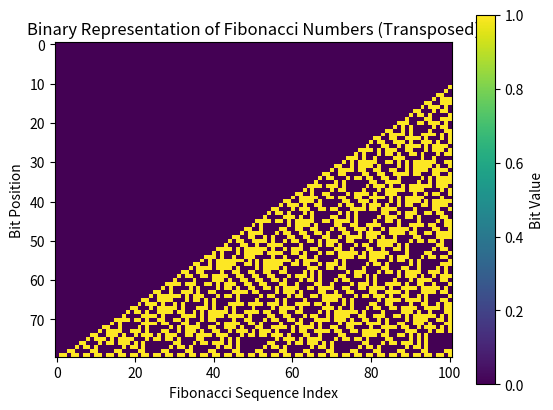

Write Python code to recreate this figure.
import numpy as np
import matplotlib.pyplot as plt
def fib_iterative(n):
    a, b = 0, 1
    for _ in range(n):
        a, b = b, a + b
    return a
def format_bin(number):
    return format(number, '080b')
def generate_fibonacci_sequence(n):
    return [fib_iterative(i) for i in range(n + 1)]
def convert_to_binary_list(fib_list):
    return np.array([[int(bit) for bit in format_bin(num)] for num in fib_list])
def plot_binary_table(binary_table):
    plt.imshow(binary_table, interpolation='nearest', cmap='viridis')
    plt.title("Binary Representation of Fibonacci Numbers (Transposed)")
    plt.xlabel("Fibonacci Sequence Index")
    plt.ylabel("Bit Position")
    plt.colorbar(label="Bit Value")
    plt.show()
def main():
    n = 100
    fib_list = generate_fibonacci_sequence(n)
    binary_table = convert_to_binary_list(fib_list)
    transposed_binary_table = np.transpose(binary_table)
    plot_binary_table(transposed_binary_table)
if __name__ == '__main__':
    main()
